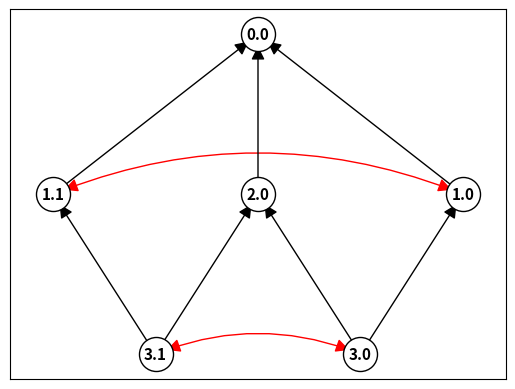

Reproduce this figure in Python. (Note: this script raises an exception after producing the figure.)
import itertools
import numpy as np
import networkx as nx

import matplotlib as mpl
import matplotlib.pyplot as plt


def plot(G, filename):
	pos = nx.multipartite_layout(G, subset_key="layer", align="horizontal")
	pos = {node: -coords for (node, coords) in pos.items()}

	labels = {node: kwds["label"] for (node, kwds) in dict(G.nodes).items()}

	nx.draw_networkx_nodes(G, pos=pos, node_size=600, node_color="white", edgecolors="black")
	nx.draw_networkx_labels(G, pos=pos, labels=labels, font_size=11, font_weight="bold")
	for (edge, kwds) in dict(G.edges).items():
		color = kwds["color"]
		arrowstyle = "-|>" if color=="black" else "<|-|>"
		connectionstyle = "arc3" if color=="black" else "arc3, rad=0.2"
		nx.draw_networkx_edges(G, pos=pos, edgelist=[edge], edge_color=color, arrowstyle=arrowstyle, arrowsize=20, connectionstyle=connectionstyle)
	plt.savefig(filename)
	plt.close()


# C_6

G = nx.DiGraph()
G.add_node(0, label="0.0", layer=0)
G.add_node(1, label="1.0", layer=1)
G.add_node(2, label="2.0", layer=1)
G.add_node(3, label="1.1", layer=1)
G.add_node(4, label="3.0", layer=2)
G.add_node(5, label="3.1", layer=2)

G.add_edge(1, 0, color="black")
G.add_edge(2, 0, color="black")
G.add_edge(3, 0, color="black")
G.add_edge(4, 1, color="black")
G.add_edge(4, 2, color="black")
G.add_edge(5, 2, color="black")
G.add_edge(5, 3, color="black")

G.add_edge(1, 3, color="red")
G.add_edge(4, 5, color="red")

plot(G, "plots/vis/C_6/morphisms.png")


# D_6

G = nx.DiGraph()
G.add_node(0, label="0.0", layer=0)
G.add_node(1, label="1.0", layer=1)
G.add_node(2, label="1.1", layer=1)
G.add_node(3, label="2.0", layer=1)
G.add_node(4, label="2.1", layer=1)
G.add_node(5, label="3.0", layer=1)
G.add_node(6, label="3.1", layer=1)
G.add_node(7, label="4.0", layer=2)
G.add_node(8, label="4.1", layer=2)
G.add_node(9, label="4.2", layer=2)
G.add_node(10, label="4.3", layer=2)
G.add_node(11, label="5.0", layer=2)
G.add_node(12, label="6.0", layer=3)
G.add_node(13, label="6.1", layer=3)

for i in range(1, 7):
	G.add_edge(i, 0, color="black")
for i in [1, 3, 5]:
	G.add_edge(7, i, color="black")
for i in [1, 4, 6]:
	G.add_edge(8, i, color="black")
for i in [2, 3, 6]:
	G.add_edge(9, i, color="black")

for i in [2, 4, 5]:
	G.add_edge(10, i, color="black")
G.add_edge(11, 5, color="black")
G.add_edge(12, 7, color="black")
G.add_edge(12, 11, color="black")
G.add_edge(13, 10, color="black")
G.add_edge(13, 11, color="black")

for i in [1, 3, 5]:
	G.add_edge(i, i+1, color="red")
for (i, j) in itertools.product([7, 8, 9, 10], repeat=2):
	if i < j:
		G.add_edge(i, j, color="red")
G.add_edge(12, 13, color="red")

plot(G, "plots/vis/D_6/morphisms.png")

print("Done!")
